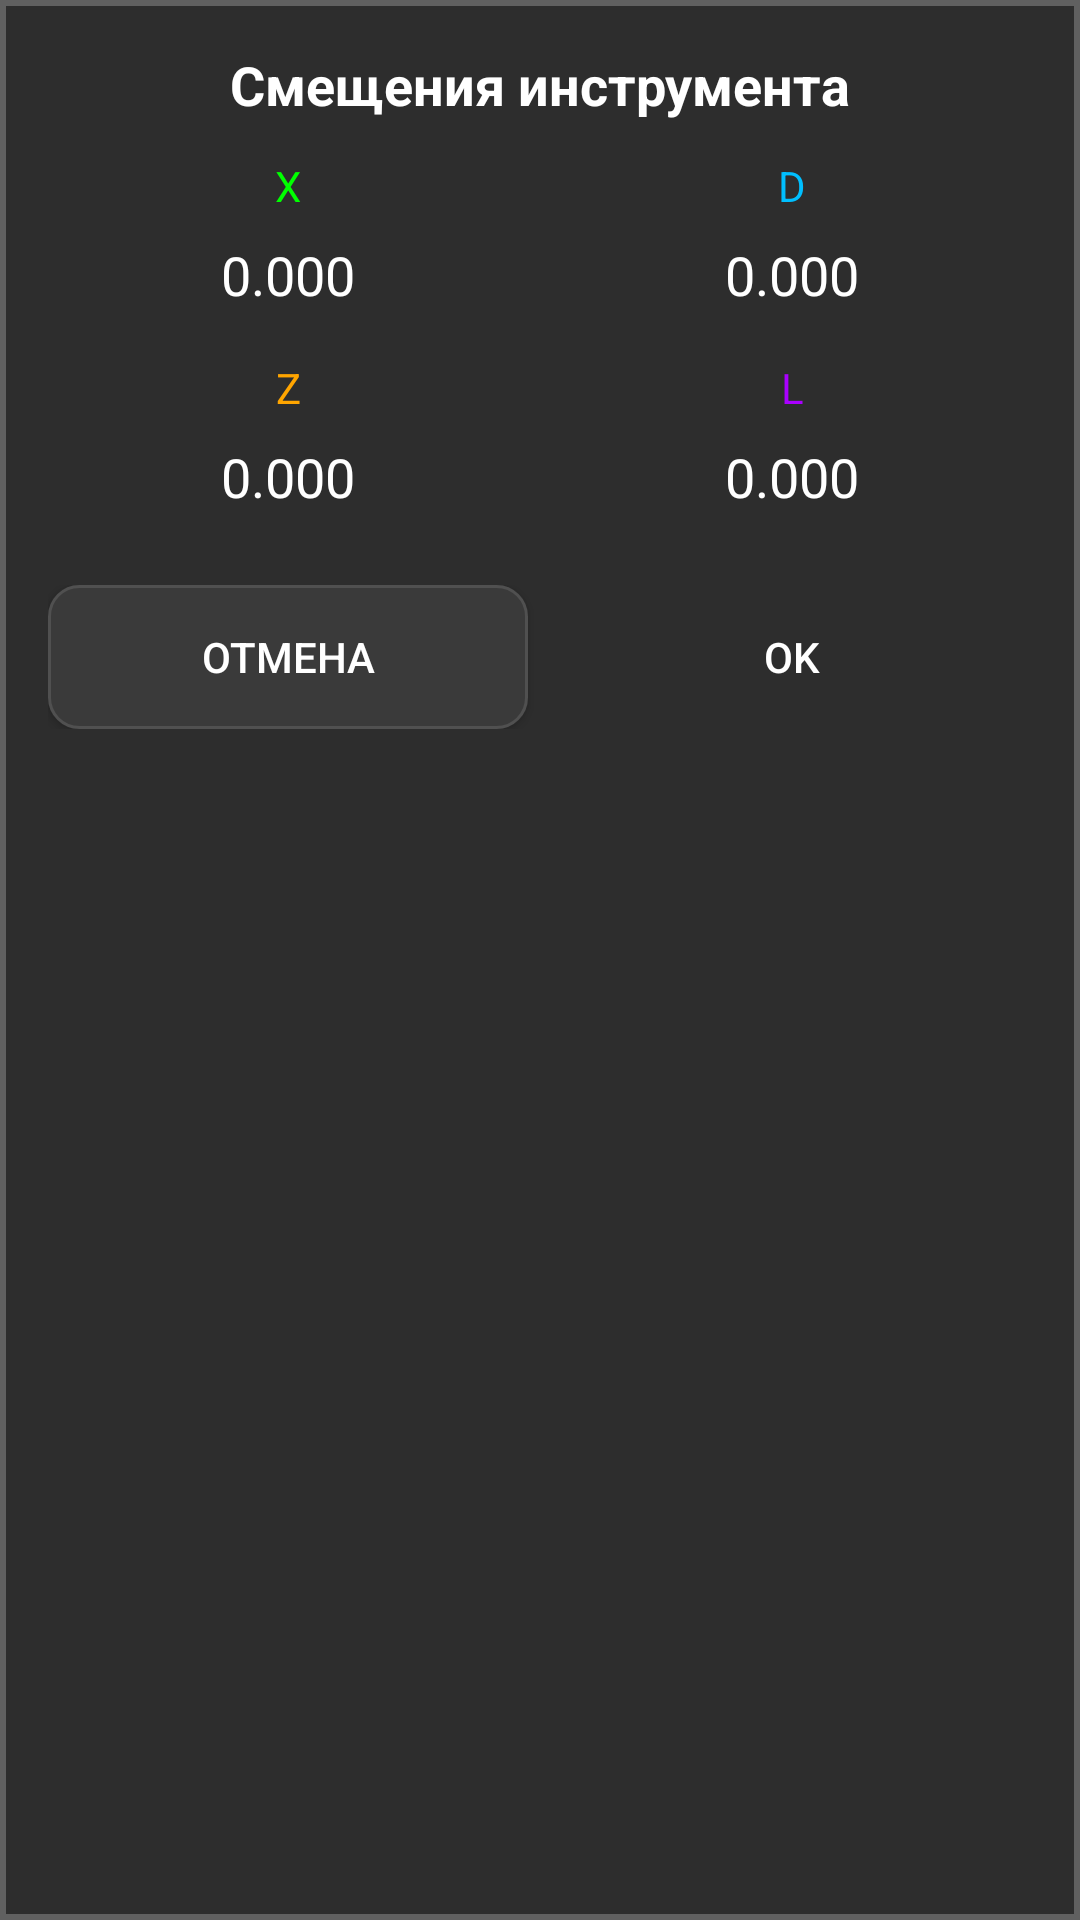

Write the Android layout XML for this screen, with the resource values it uses.
<!-- AndroidManifest.xml: application theme Theme.DRO -->
<!-- res/layout/dialog_tool_offset.xml -->
<?xml version="1.0" encoding="utf-8"?>
<LinearLayout xmlns:android="http://schemas.android.com/apk/res/android"
    android:layout_width="wrap_content"
    android:layout_height="wrap_content"
    android:orientation="vertical"
    android:background="@drawable/dialog_background"
    android:padding="16dp"
    android:minWidth="300dp">

    <TextView
        android:id="@+id/tv_title"
        android:layout_width="match_parent"
        android:layout_height="wrap_content"
        android:text="Смещения инструмента"
        android:textColor="@color/text_bright"
        android:textSize="18sp"
        android:textStyle="bold"
        android:gravity="center"
        android:paddingBottom="12dp" />

    <LinearLayout
        android:layout_width="match_parent"
        android:layout_height="wrap_content"
        android:orientation="horizontal">

        <LinearLayout
            android:layout_width="0dp"
            android:layout_height="wrap_content"
            android:layout_weight="1"
            android:orientation="vertical"
            android:layout_marginEnd="4dp">

            <TextView
                android:layout_width="match_parent"
                android:layout_height="wrap_content"
                android:text="X"
                android:textColor="@color/coord_x"
                android:textSize="14sp"
                android:gravity="center" />

            <EditText
                android:id="@+id/et_offset_x"
                android:layout_width="match_parent"
                android:layout_height="wrap_content"
                android:inputType="numberSigned|numberDecimal"
                android:text="0.000"
                android:textColor="@color/text_bright"
                android:gravity="center"
                android:background="@color/button_bg"
                android:padding="8dp" />
        </LinearLayout>

        <LinearLayout
            android:layout_width="0dp"
            android:layout_height="wrap_content"
            android:layout_weight="1"
            android:orientation="vertical"
            android:layout_marginStart="4dp">

            <TextView
                android:layout_width="match_parent"
                android:layout_height="wrap_content"
                android:text="D"
                android:textColor="@color/coord_d"
                android:textSize="14sp"
                android:gravity="center" />

            <EditText
                android:id="@+id/et_offset_d"
                android:layout_width="match_parent"
                android:layout_height="wrap_content"
                android:inputType="numberSigned|numberDecimal"
                android:text="0.000"
                android:textColor="@color/text_bright"
                android:gravity="center"
                android:background="@color/button_bg"
                android:padding="8dp" />
        </LinearLayout>
    </LinearLayout>

    <LinearLayout
        android:layout_width="match_parent"
        android:layout_height="wrap_content"
        android:orientation="horizontal"
        android:layout_marginTop="8dp">

        <LinearLayout
            android:layout_width="0dp"
            android:layout_height="wrap_content"
            android:layout_weight="1"
            android:orientation="vertical"
            android:layout_marginEnd="4dp">

            <TextView
                android:layout_width="match_parent"
                android:layout_height="wrap_content"
                android:text="Z"
                android:textColor="@color/coord_z"
                android:textSize="14sp"
                android:gravity="center" />

            <EditText
                android:id="@+id/et_offset_z"
                android:layout_width="match_parent"
                android:layout_height="wrap_content"
                android:inputType="numberSigned|numberDecimal"
                android:text="0.000"
                android:textColor="@color/text_bright"
                android:gravity="center"
                android:background="@color/button_bg"
                android:padding="8dp" />
        </LinearLayout>

        <LinearLayout
            android:layout_width="0dp"
            android:layout_height="wrap_content"
            android:layout_weight="1"
            android:orientation="vertical"
            android:layout_marginStart="4dp">

            <TextView
                android:layout_width="match_parent"
                android:layout_height="wrap_content"
                android:text="L"
                android:textColor="@color/coord_l"
                android:textSize="14sp"
                android:gravity="center" />

            <EditText
                android:id="@+id/et_offset_l"
                android:layout_width="match_parent"
                android:layout_height="wrap_content"
                android:inputType="numberSigned|numberDecimal"
                android:text="0.000"
                android:textColor="@color/text_bright"
                android:gravity="center"
                android:background="@color/button_bg"
                android:padding="8dp" />
        </LinearLayout>
    </LinearLayout>

    <LinearLayout
        android:layout_width="match_parent"
        android:layout_height="wrap_content"
        android:orientation="horizontal"
        android:layout_marginTop="16dp">

        <Button
            android:id="@+id/btn_cancel"
            android:layout_width="0dp"
            android:layout_height="wrap_content"
            android:layout_weight="1"
            android:layout_marginEnd="4dp"
            android:text="Отмена"
            android:background="@drawable/button_cancel"
            android:textColor="@color/text_bright" />

        <Button
            android:id="@+id/btn_ok"
            android:layout_width="0dp"
            android:layout_height="wrap_content"
            android:layout_weight="1"
            android:layout_marginStart="4dp"
            android:text="OK"
            android:background="@drawable/button_ok"
            android:textColor="@color/text_bright" />
    </LinearLayout>

</LinearLayout>
<!-- resources referenced by this layout -->
<resources>
  <color name="button_bg">#FF2D2D2D</color>
  <color name="coord_d">#FF00BFFF</color>
  <color name="coord_l">#FFAA00FF</color>
  <color name="coord_x">#FF00FF00</color>
  <color name="coord_z">#FFFFA500</color>
  <color name="text_bright">#FFFFFFFF</color>
  <!-- drawable button_cancel (drawable) -->
  <?xml version="1.0" encoding="utf-8"?>
  <selector xmlns:android="http://schemas.android.com/apk/res/android">
      <item android:state_pressed="true">
          <shape android:shape="rectangle">
              <solid android:color="#FF4A4A4A"/>
              <corners android:radius="10dp"/>
              <stroke android:width="2dp" android:color="#FF808080"/>
          </shape>
      </item>
      <item>
          <shape android:shape="rectangle">
              <solid android:color="#FF3A3A3A"/>
              <corners android:radius="10dp"/>
              <stroke android:width="1dp" android:color="#FF505050"/>
          </shape>
      </item>
  </selector>
  <!-- drawable dialog_background (drawable) -->
  <?xml version="1.0" encoding="utf-8"?>
  <shape xmlns:android="http://schemas.android.com/apk/res/android"
      android:shape="rectangle">
      <solid android:color="#FF2D2D2D"/>
      <stroke android:width="2dp" android:color="#FF606060"/>
  </shape>
  <style name="Theme.DRO" parent="Theme.AppCompat.DayNight.NoActionBar">
          <item name="colorPrimary">@color/coord_d</item>
          <item name="colorAccent">@color/coord_x</item>
          <item name="android:statusBarColor">@color/bg_darker</item>
          <item name="android:navigationBarColor">@color/bg_darker</item>
          <item name="android:windowBackground">@color/bg_dark</item>
      </style>
  <color name="bg_darker">#FF0D0D0D</color>
  <color name="bg_dark">#FF1A1A1A</color>
</resources>
